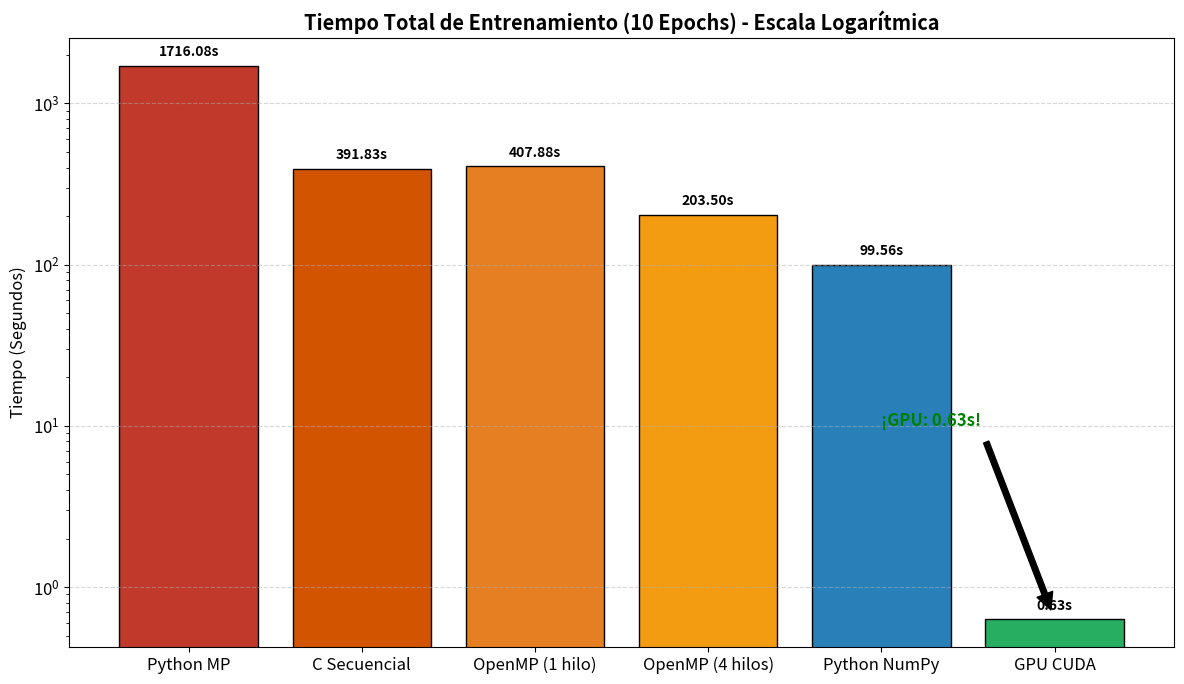
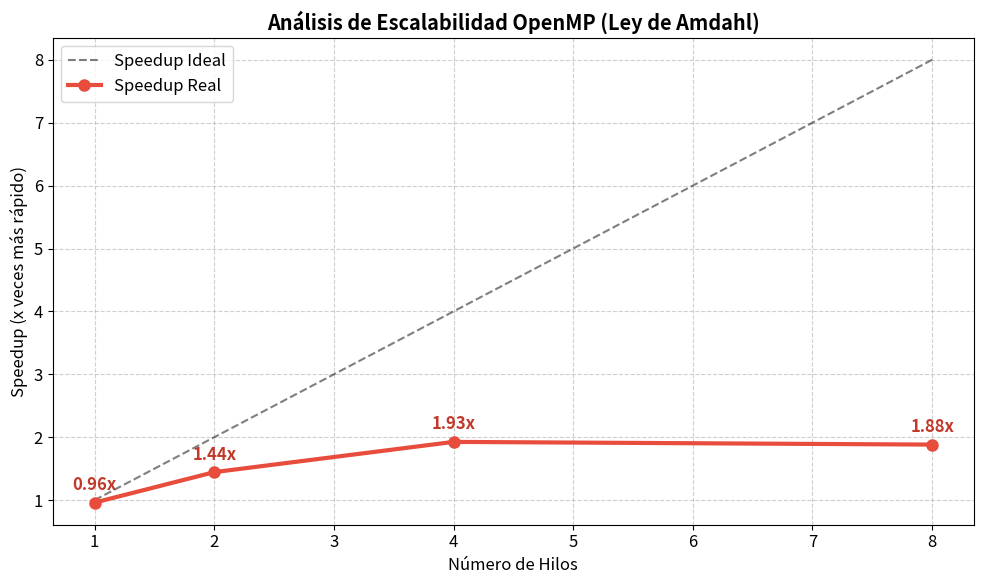
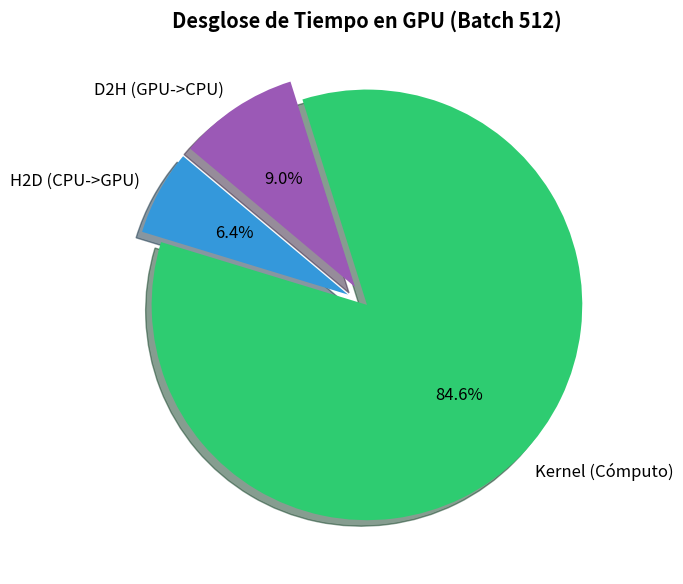
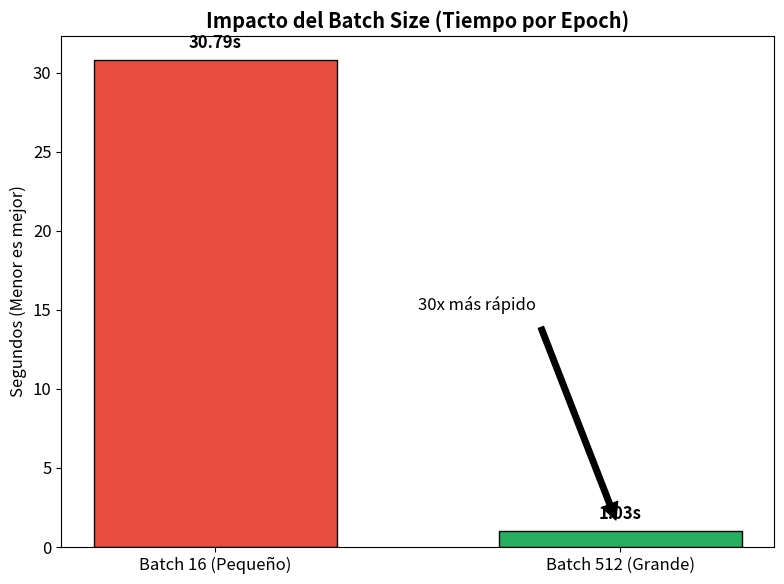

Here is the Python script that generated these plots, in order:
import matplotlib.pyplot as plt
import numpy as np

# DATOS REALES (Extraídos de tus logs)

# 1. Tiempos Totales (10 Epochs)
tiempos_total = {
    'Python MP': 1716.08,
    'C Secuencial': 391.83,
    'OpenMP (1 hilo)': 407.88, # Más lento por overhead
    'OpenMP (4 hilos)': 203.50, # Tu mejor tiempo CPU
    'Python NumPy': 99.56,
    'GPU CUDA': 0.63
}

# 2. Datos para Ley de Amdahl (OpenMP)
# Usamos C Secuencial (391.83) como base de comparación
hilos_lista = [1, 2, 4, 8]
tiempos_omp = [407.88, 271.21, 203.50, 208.14]

# 3. Datos Profiling CUDA (Batch 512 - El eficiente)
# CPU->GPU: 0.562 ms, Kernel: 7.425 ms, GPU->CPU: 0.794 ms
profiling_labels = ['H2D (CPU->GPU)', 'Kernel (Cómputo)', 'D2H (GPU->CPU)']
profiling_data = [0.562, 7.425, 0.794]

# 4. Datos Batch Size (Tiempo por Epoch)
batch_labels = ['Batch 16 (Pequeño)', 'Batch 512 (Grande)']
batch_times = [30.79, 1.03]

# Configuración general de estilo
plt.rcParams.update({'font.size': 12})

# GRÁFICA 1: Comparativa General
def graph_comparativa():
    nombres = list(tiempos_total.keys())
    valores = list(tiempos_total.values())
    
    # Colores: Rojo (Lento) -> Verde (Rápido)
    colores = ['#c0392b', '#d35400', '#e67e22', '#f39c12', '#2980b9', '#27ae60']
    
    plt.figure(figsize=(12, 7))
    bars = plt.bar(nombres, valores, color=colores, edgecolor='black')
    
    plt.yscale('log') # ESCALA LOGARÍTMICA
    plt.title('Tiempo Total de Entrenamiento (10 Epochs) - Escala Logarítmica', fontweight='bold')
    plt.ylabel('Tiempo (Segundos)')
    plt.grid(axis='y', linestyle='--', alpha=0.5)
    
    # Etiquetas
    for bar in bars:
        yval = bar.get_height()
        plt.text(bar.get_x() + bar.get_width()/2, yval * 1.1, f'{yval:.2f}s', 
                 ha='center', va='bottom', fontsize=10, fontweight='bold')
    
    # Flecha de CUDA
    plt.annotate('¡GPU: 0.63s!', xy=(5, 0.63), xytext=(4, 10),
                 arrowprops=dict(facecolor='black', shrink=0.05), fontsize=12, color='green', fontweight='bold')

    plt.tight_layout()
    plt.savefig('1_comparativa_tiempos.png', dpi=300)
    print("Generada: 1_comparativa_tiempos.png")

# GRÁFICA 2: Speedup OpenMP y Amdahl
def graph_amdahl():
    # Calculamos Speedup: Tiempo Base (C Seq) / Tiempo Paralelo
    base = 391.83
    speedups = [base / t for t in tiempos_omp]
    
    plt.figure(figsize=(10, 6))
    
    # Línea Ideal (Lineal)
    plt.plot(hilos_lista, hilos_lista, 'k--', label='Speedup Ideal', alpha=0.5)
    
    # Línea Real
    plt.plot(hilos_lista, speedups, 'o-', color='#e74c3c', linewidth=3, markersize=8, label='Speedup Real')
    
    plt.title('Análisis de Escalabilidad OpenMP (Ley de Amdahl)', fontweight='bold')
    plt.xlabel('Número de Hilos')
    plt.ylabel('Speedup (x veces más rápido)')
    plt.grid(True, linestyle='--', alpha=0.6)
    plt.legend()
    
    # Anotaciones
    for x, y in zip(hilos_lista, speedups):
        plt.text(x, y + 0.2, f'{y:.2f}x', ha='center', color='#c0392b', fontweight='bold')

    plt.tight_layout()
    plt.savefig('2_speedup_amdahl.png', dpi=300)
    print("Generada: 2_speedup_amdahl.png")

# GRÁFICA 3: Profiling CUDA
def graph_profiling():
    # Gráfico de Pastel (Pie Chart)
    plt.figure(figsize=(8, 6))
    colors = ['#3498db', '#2ecc71', '#9b59b6']
    explode = (0.1, 0, 0.1)  # Separar las transferencias
    
    plt.pie(profiling_data, labels=profiling_labels, autopct='%1.1f%%', startangle=140, 
            colors=colors, explode=explode, shadow=True)
    
    plt.title('Desglose de Tiempo en GPU (Batch 512)', fontweight='bold')
    
    plt.tight_layout()
    plt.savefig('3_profiling_cuda.png', dpi=300)
    print("Generada: 3_profiling_cuda.png")

# GRÁFICA 4: Análisis Batch Size
def graph_batch():
    plt.figure(figsize=(8, 6))
    colors = ['#e74c3c', '#27ae60'] # Rojo malo, Verde bueno
    
    bars = plt.bar(batch_labels, batch_times, color=colors, edgecolor='black', width=0.6)
    
    plt.title('Impacto del Batch Size (Tiempo por Epoch)', fontweight='bold')
    plt.ylabel('Segundos (Menor es mejor)')
    
    for bar in bars:
        yval = bar.get_height()
        plt.text(bar.get_x() + bar.get_width()/2, yval + 0.5, f'{yval:.2f}s', 
                 ha='center', va='bottom', fontsize=12, fontweight='bold')
        
    plt.annotate('30x más rápido', xy=(1, 1.03), xytext=(0.5, 15),
                 arrowprops=dict(facecolor='black', shrink=0.05), fontsize=12)

    plt.tight_layout()
    plt.savefig('4_batch_size_impact.png', dpi=300)
    print("Generada: 4_batch_size_impact.png")

# Ejecutar todo
if __name__ == "__main__":
    graph_comparativa()
    graph_amdahl()
    graph_profiling()
    graph_batch()